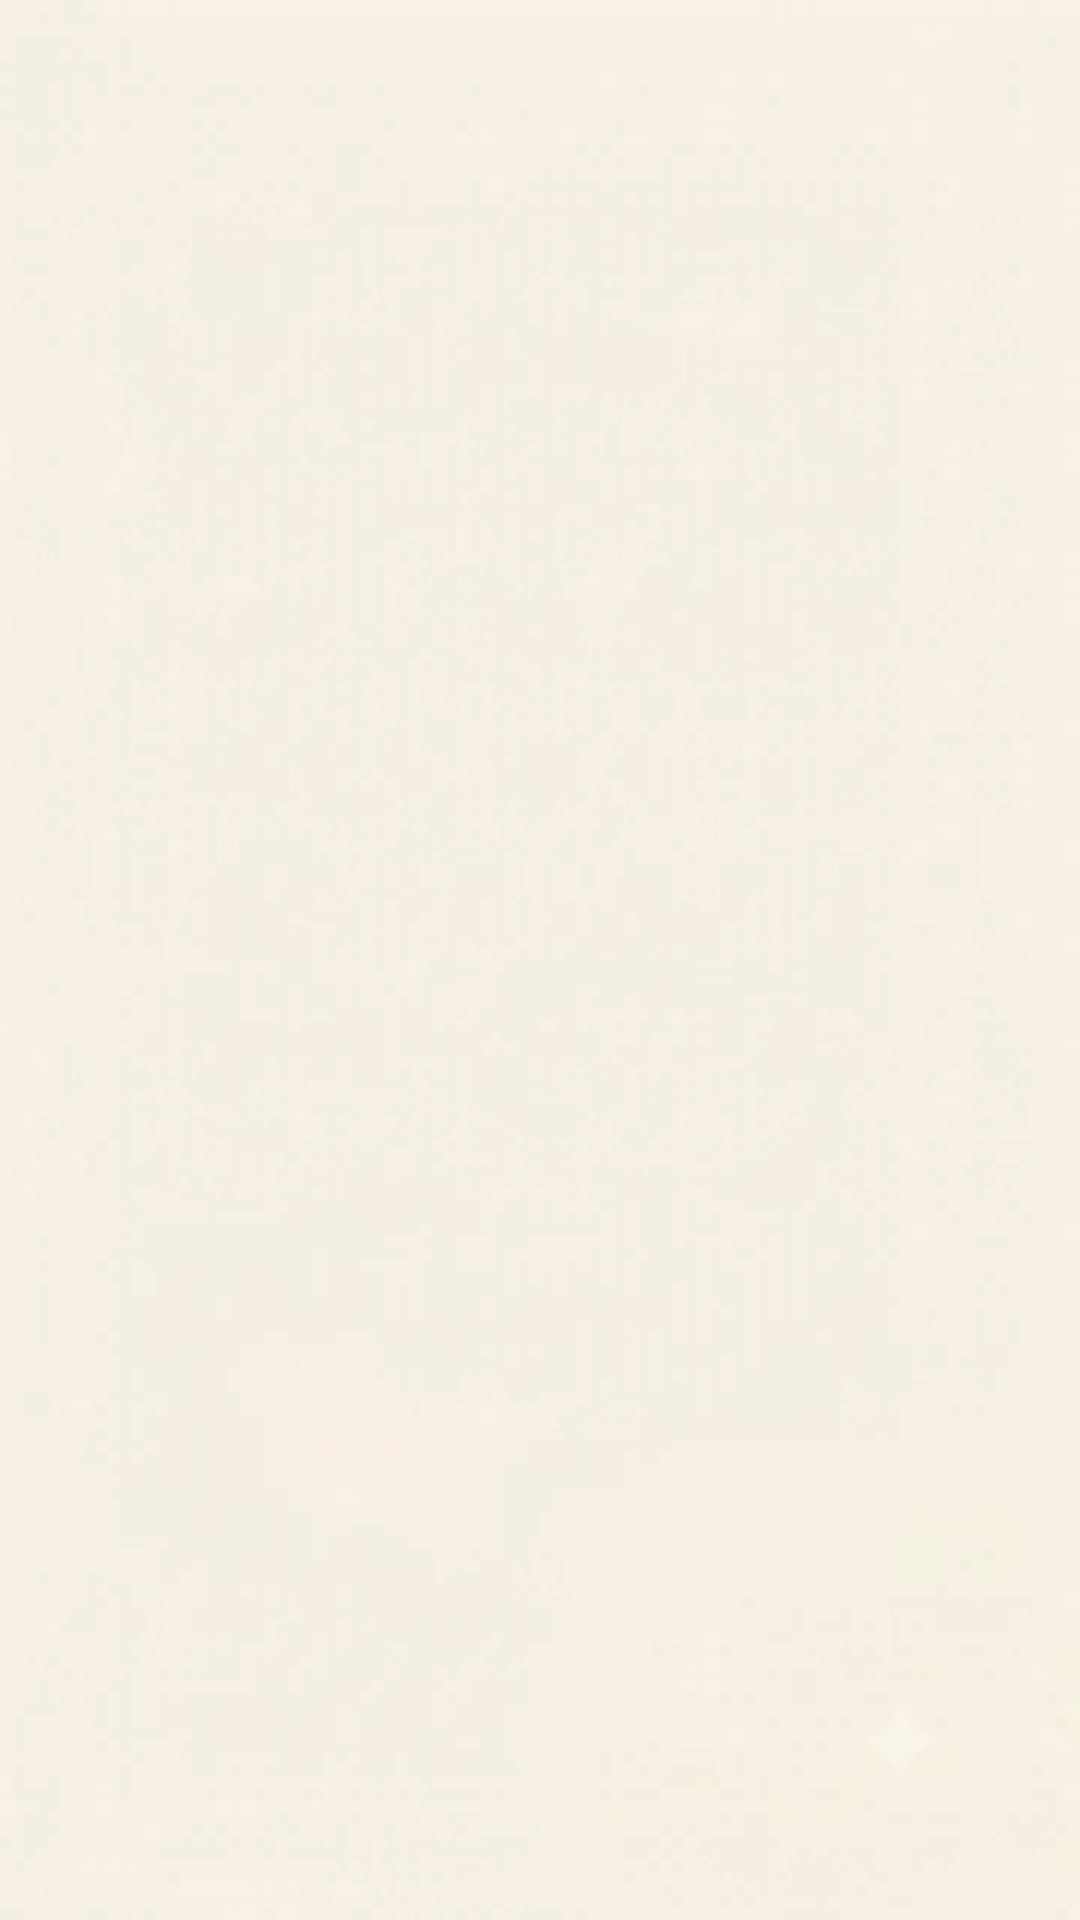

Reconstruct the res/layout file that produces this screen, plus the resources it refers to.
<!-- AndroidManifest.xml: activity theme Theme.ResQNet.Starting -->
<!-- res/layout/activity_splash.xml -->
<?xml version="1.0" encoding="utf-8"?>
<FrameLayout xmlns:android="http://schemas.android.com/apk/res/android"
    android:id="@+id/splashRoot"
    android:layout_width="match_parent"
    android:layout_height="match_parent"
    android:background="#F4F1E2">

    <VideoView
        android:id="@+id/splashVideoView"
        android:layout_width="match_parent"
        android:layout_height="match_parent"
        android:layout_gravity="center" />

    
    <ImageView
        android:id="@+id/splashPoster"
        android:layout_width="match_parent"
        android:layout_height="match_parent"
        android:layout_gravity="center"
        android:scaleType="fitCenter"
        android:src="@drawable/splash_poster" />

</FrameLayout>
<!-- resources referenced by this layout -->
<resources>
  <style name="Theme.ResQNet.Starting" parent="Theme.SplashScreen">
          <item name="windowSplashScreenBackground">#F4F1E2</item>
          <item name="windowSplashScreenAnimatedIcon">@drawable/splash_transparent_icon</item>
          <item name="postSplashScreenTheme">@style/Theme.ResQNet</item>
      </style>
  <color name="resq_primary">#172B3A</color>
  <color name="resq_primary_dark">#101E29</color>
  <color name="white">#FFFFFFFF</color>
  <color name="palette_amber">#F2B544</color>
  <color name="palette_deep_navy">#172B3A</color>
  <color name="surface">#F5F3ED</color>
  <color name="surface_card">#FFFFFF</color>
  <color name="text_primary">#172B3A</color>
  <color name="text_muted">#778594</color>
  <color name="palette_amber_subtle">#1AF2B544</color>
  <style name="Widget.ResQNet.Toolbar.NavigationButton" parent="Widget.AppCompat.Toolbar.Button.Navigation">
          <item name="android:tint">@color/text_primary</item>
          <item name="tint">@color/text_primary</item>
      </style>
  <style name="Widget.ResQNet.OverflowButton" parent="Widget.AppCompat.ActionButton.Overflow">
          <item name="android:tint">@color/text_primary</item>
          <item name="tint">@color/text_primary</item>
      </style>
  <style name="Widget.ResQNet.PopupMenu" parent="Widget.MaterialComponents.PopupMenu">
          <item name="android:popupBackground">@drawable/bg_bottom_sheet_rounded</item>
          <item name="android:textColor">@color/text_primary</item>
          <item name="android:textColorPrimary">@color/text_primary</item>
          <item name="android:itemTextAppearance">@style/TextAppearance.ResQNet.MenuItem</item>
      </style>
  <style name="ThemeOverlay.ResQNet.BottomSheetDialog" parent="ThemeOverlay.MaterialComponents.BottomSheetDialog">
          <item name="bottomSheetStyle">@style/Widget.ResQNet.BottomSheet.Modal</item>
      </style>
  <color name="bottom_nav_bg">#172B3A</color>
  <style name="Widget.ResQNet.BottomNavigationView" parent="Widget.MaterialComponents.BottomNavigationView">
          <item name="android:background">@color/bottom_nav_bg</item>
          <item name="backgroundTint">@color/bottom_nav_bg</item>
          <item name="elevation">8dp</item>
          <item name="itemRippleColor">#26FFFFFF</item>
      </style>
  <style name="Widget.ResQNet.Button" parent="Widget.MaterialComponents.Button">
          <item name="backgroundTint">@color/resq_primary</item>
          <item name="android:textColor">@color/white</item>
          <item name="cornerRadius">@dimen/radius_button</item>
      </style>
  <!-- drawable bg_bottom_sheet_rounded (drawable) -->
  <?xml version="1.0" encoding="utf-8"?>
  <shape xmlns:android="http://schemas.android.com/apk/res/android"
      android:shape="rectangle">
      <solid android:color="@color/surface_card" />
      <corners android:radius="@dimen/radius_dialog" />
  </shape>
  <style name="TextAppearance.ResQNet.MenuItem" parent="TextAppearance.AppCompat.Menu">
          <item name="android:textColor">@color/text_primary</item>
          <item name="android:textSize">14sp</item>
      </style>
  <style name="ShapeAppearance.ResQNet.Dialog" parent="ShapeAppearance.MaterialComponents.MediumComponent">
          <item name="cornerFamily">rounded</item>
          <item name="cornerSize">@dimen/radius_dialog</item>
      </style>
  <style name="Widget.ResQNet.BottomSheet.Modal" parent="Widget.MaterialComponents.BottomSheet.Modal">
          <item name="android:background">@color/surface_card</item>
          <item name="backgroundTint">@color/surface_card</item>
      </style>
  <dimen name="radius_button">10dp</dimen>
  <dimen name="radius_dialog">16dp</dimen>
</resources>
